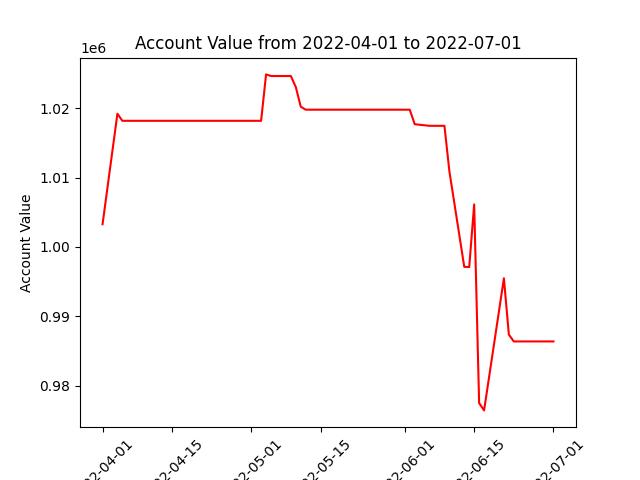

The data file committed next to this chart (first rows):
datadate, account_value
20220401, 1003270
20220404, 1019194
20220405, 1018175
20220406, 1018175
20220407, 1018175
20220408, 1018175
20220411, 1018175
20220412, 1018175
20220413, 1018175
20220414, 1018175
20220418, 1018175
20220419, 1018175
20220420, 1018175
20220421, 1018175
20220422, 1018175
20220425, 1018175
20220426, 1018175
20220427, 1018175
20220428, 1018175
20220429, 1018175
20220502, 1018175
20220503, 1018175
20220504, 1024865
20220505, 1024630
20220506, 1024630
20220509, 1024630
20220510, 1023051
20220511, 1020212
20220512, 1019777
20220513, 1019777
20220516, 1019777
20220517, 1019777
20220518, 1019777
20220519, 1019777
20220520, 1019777
20220523, 1019777
20220524, 1019777
20220525, 1019777
20220526, 1019777
20220527, 1019777
20220531, 1019777
20220601, 1019777
20220602, 1019777
20220603, 1017683
20220606, 1017455
20220607, 1017455
20220608, 1017455
20220609, 1017455
20220610, 1010891
20220613, 997131
20220614, 997103
20220615, 1006131
20220616, 977497
20220617, 976444
20220621, 995482
20220622, 987369
20220623, 986381
20220624, 986381
20220627, 986381
20220628, 986381
... 3 more rows
